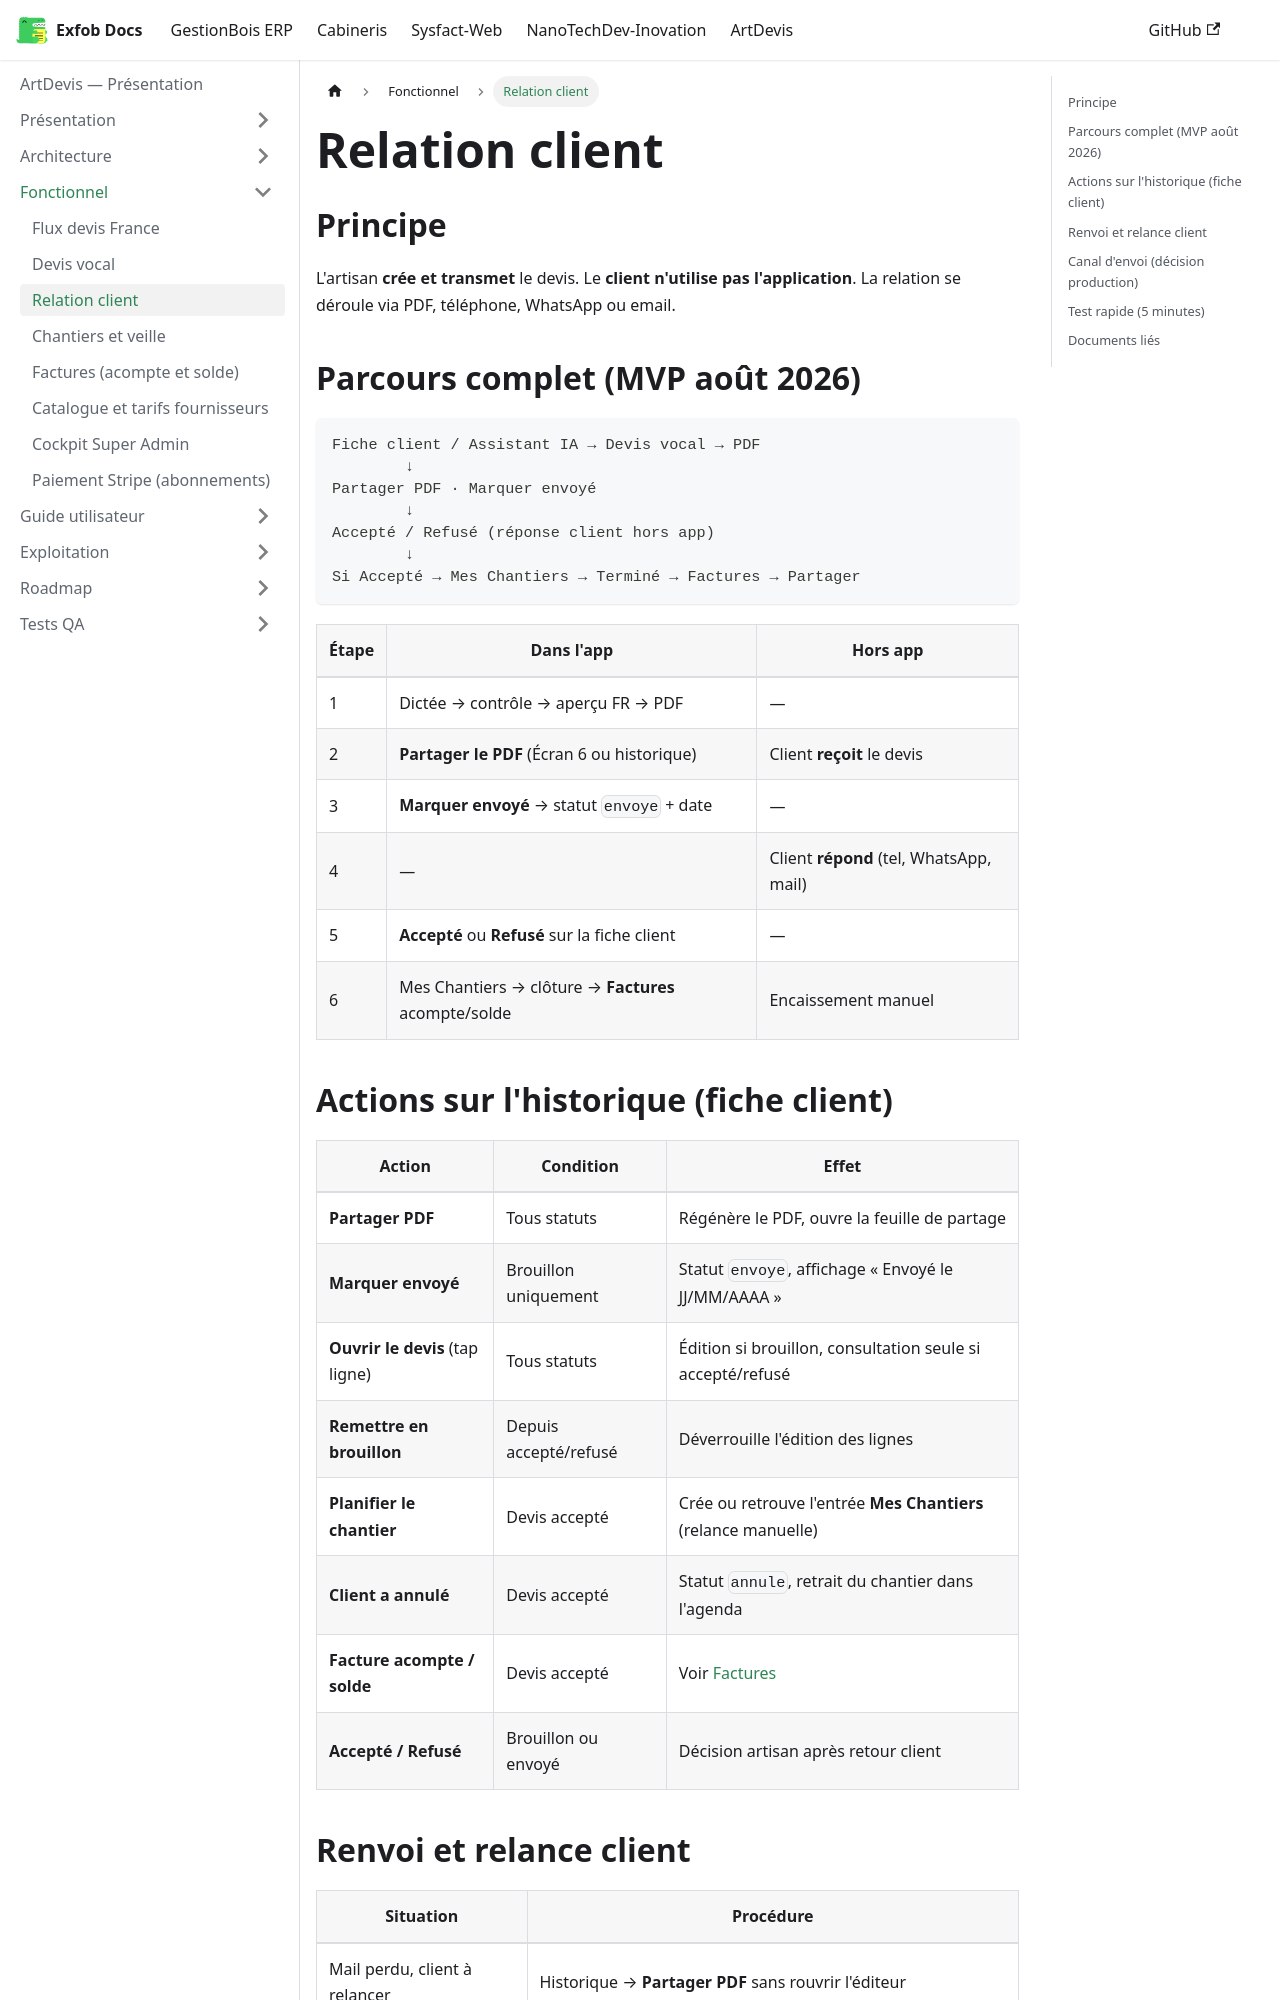

repository: CamertechDev/nanotech-docs · page: artdevis/fonctionnel/relation-client/index.html · generator: docusaurus

---
sidebar_position: 3
title: Relation client
description: Flux devis, partage PDF, acceptation, planification chantier et facturation.
---

## Principe

L'artisan **crée et transmet** le devis. Le **client n'utilise pas l'application**. La relation se déroule via PDF, téléphone, WhatsApp ou email.

## Parcours complet (MVP août 2026)

```
Fiche client / Assistant IA → Devis vocal → PDF
        ↓
Partager PDF · Marquer envoyé
        ↓
Accepté / Refusé (réponse client hors app)
        ↓
Si Accepté → Mes Chantiers → Terminé → Factures → Partager
```

| Étape | Dans l'app | Hors app |
| --- | --- | --- |
| 1 | Dictée → contrôle → aperçu FR → PDF | — |
| 2 | **Partager le PDF** (Écran 6 ou historique) | Client **reçoit** le devis |
| 3 | **Marquer envoyé** → statut `envoye` + date | — |
| 4 | — | Client **répond** (tel, WhatsApp, mail) |
| 5 | **Accepté** ou **Refusé** sur la fiche client | — |
| 6 | Mes Chantiers → clôture → **Factures** acompte/solde | Encaissement manuel |
